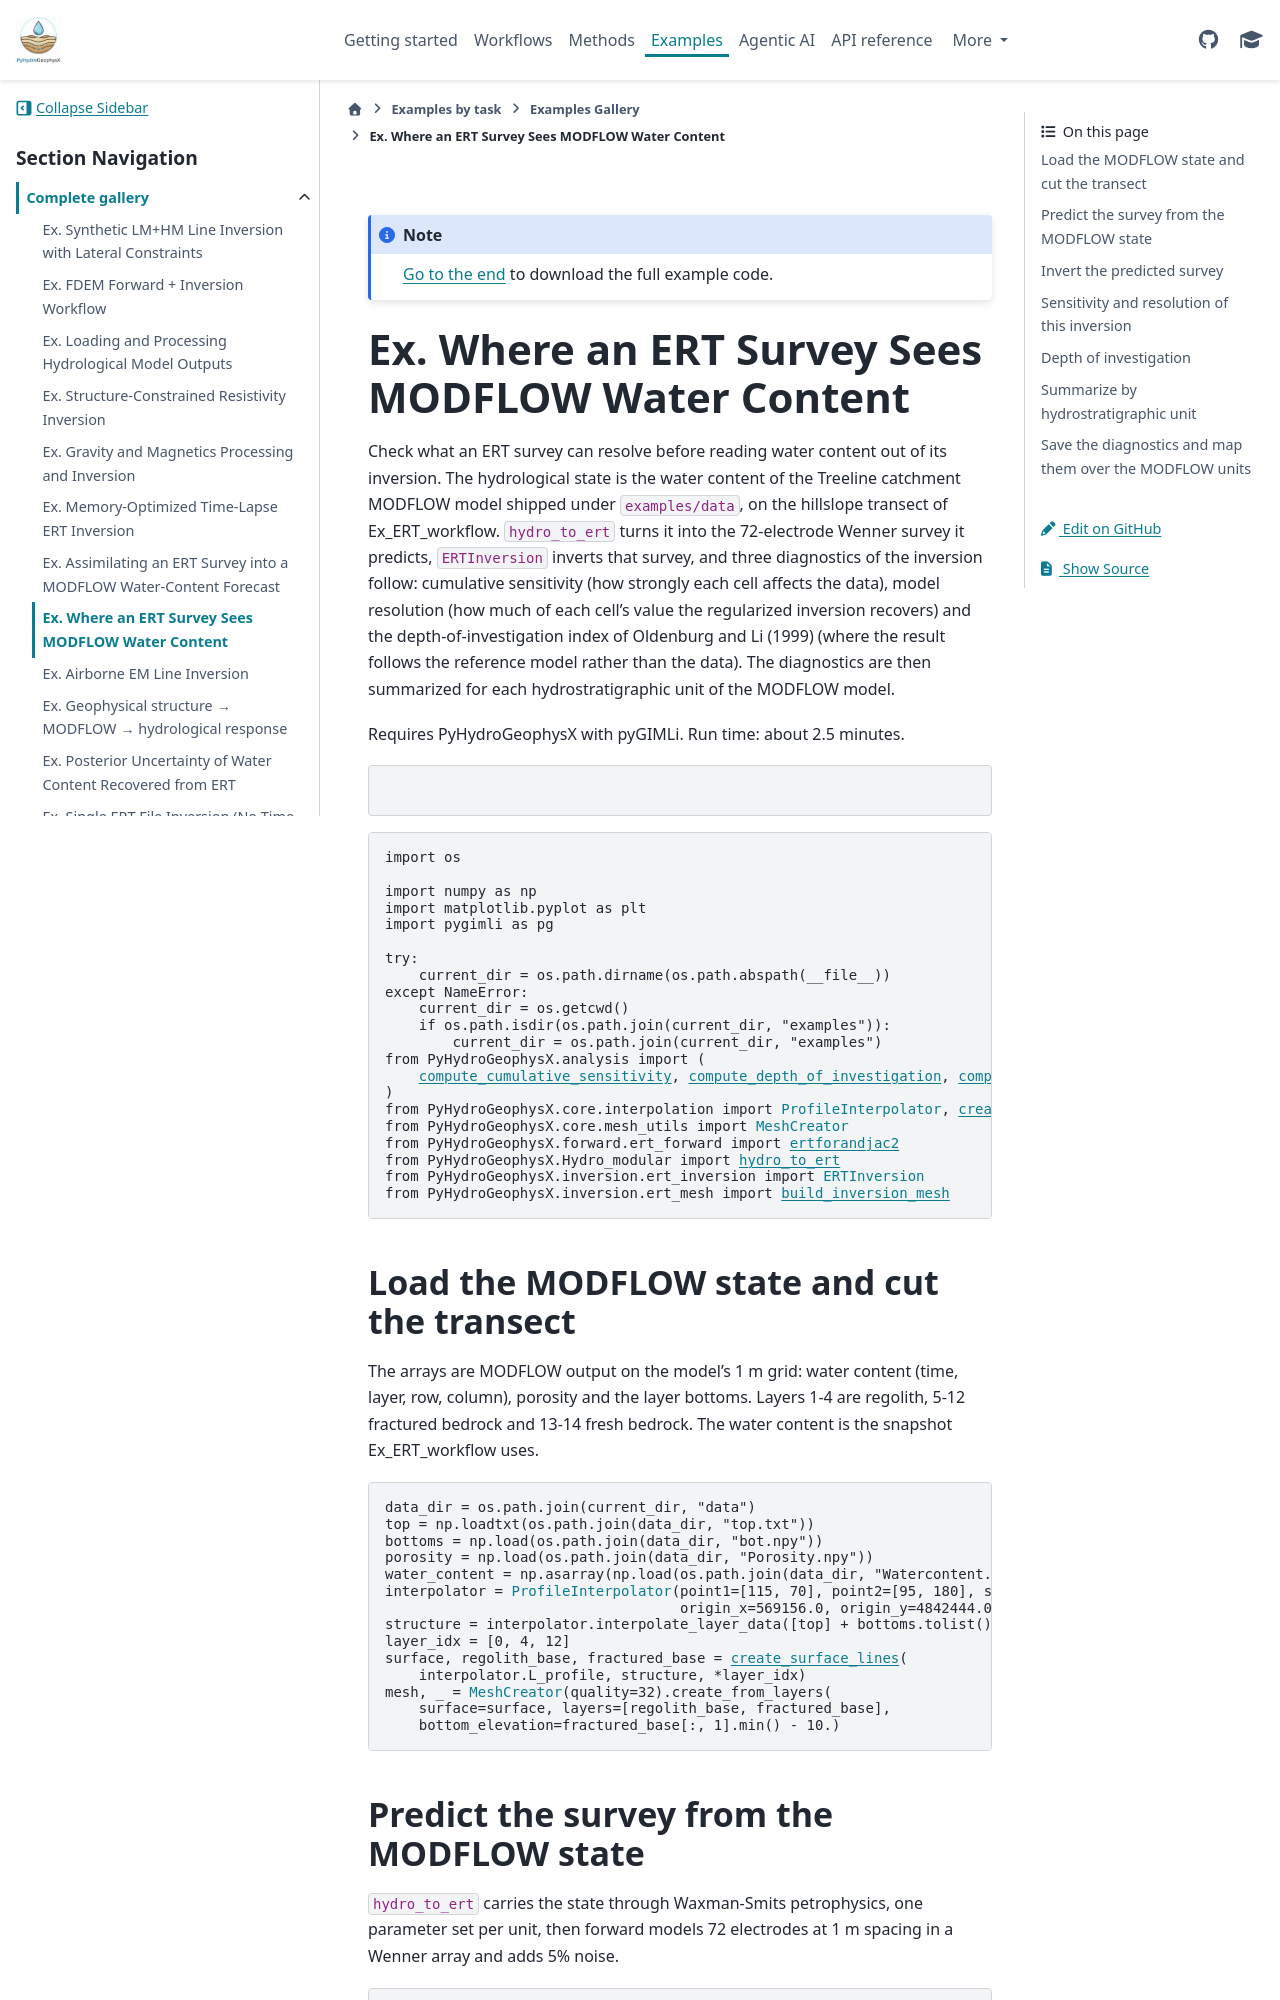

repository: geohang/PyHydroGeophysX · page: auto_examples/Ex_sensitivity_analysis.html · generator: sphinx


.. DO NOT EDIT.
.. THIS FILE WAS AUTOMATICALLY GENERATED BY SPHINX-GALLERY.
.. TO MAKE CHANGES, EDIT THE SOURCE PYTHON FILE:
.. "auto_examples\Ex_sensitivity_analysis.py"
.. LINE NUMBERS ARE GIVEN BELOW.

.. only:: html

    .. note::
        :class: sphx-glr-download-link-note

        :ref:`Go to the end <sphx_glr_download_auto_examples_Ex_sensitivity_analysis.py>`
        to download the full example code.

.. rst-class:: sphx-glr-example-title

.. _sphx_glr_auto_examples_Ex_sensitivity_analysis.py:

Ex. Where an ERT Survey Sees MODFLOW Water Content
====================================================

Check what an ERT survey can resolve before reading water content out of its
inversion. The hydrological state is the water content of the Treeline catchment
MODFLOW model shipped under ``examples/data``, on the hillslope transect of
Ex_ERT_workflow. ``hydro_to_ert`` turns it into the 72-electrode Wenner survey
it predicts, ``ERTInversion`` inverts that survey, and three diagnostics of the
inversion follow: cumulative sensitivity (how strongly each cell affects the
data), model resolution (how much of each cell's value the regularized
inversion recovers) and the depth-of-investigation index of Oldenburg and Li
(1999) (where the result follows the reference model rather than the data).
The diagnostics are then summarized for each hydrostratigraphic unit of the
MODFLOW model.

Requires PyHydroGeophysX with pyGIMLi. Run time: about 2.5 minutes.

.. GENERATED FROM PYTHON SOURCE LINES 18-19

.. code-block:: Python
   :dedent: 1



.. GENERATED FROM PYTHON SOURCE LINES 21-43

.. code-block:: Python

    import os

    import numpy as np
    import matplotlib.pyplot as plt
    import pygimli as pg

    try:
        current_dir = os.path.dirname(os.path.abspath(__file__))
    except NameError:
        current_dir = os.getcwd()
        if os.path.isdir(os.path.join(current_dir, "examples")):
            current_dir = os.path.join(current_dir, "examples")
    from PyHydroGeophysX.analysis import (
        compute_cumulative_sensitivity, compute_depth_of_investigation, compute_resolution_matrix,
    )
    from PyHydroGeophysX.core.interpolation import ProfileInterpolator, create_surface_lines
    from PyHydroGeophysX.core.mesh_utils import MeshCreator
    from PyHydroGeophysX.forward.ert_forward import ertforandjac2
    from PyHydroGeophysX.Hydro_modular import hydro_to_ert
    from PyHydroGeophysX.inversion.ert_inversion import ERTInversion
    from PyHydroGeophysX.inversion.ert_mesh import build_inversion_mesh


.. GENERATED FROM PYTHON SOURCE LINES 44-50

Load the MODFLOW state and cut the transect
-------------------------------------------
The arrays are MODFLOW output on the model's 1 m grid: water content (time,
layer, row, column), porosity and the layer bottoms. Layers 1-4 are regolith,
5-12 fractured bedrock and 13-14 fresh bedrock. The water content is the
snapshot Ex_ERT_workflow uses.

.. GENERATED FROM PYTHON SOURCE LINES 52-67

.. code-block:: Python

    data_dir = os.path.join(current_dir, "data")
    top = np.loadtxt(os.path.join(data_dir, "top.txt"))
    bottoms = np.load(os.path.join(data_dir, "bot.npy"))
    porosity = np.load(os.path.join(data_dir, "Porosity.npy"))
    water_content = np.asarray(np.load(os.path.join(data_dir, "Watercontent.npy"), mmap_mode="r")[5])
    interpolator = ProfileInterpolator(point1=[115, 70], point2=[95, 180], surface_data=top,
                                       origin_x=569156.0, origin_y=4842444.0)
    structure = interpolator.interpolate_layer_data([top] + bottoms.tolist())
    layer_idx = [0, 4, 12]
    surface, regolith_base, fractured_base = create_surface_lines(
        interpolator.L_profile, structure, *layer_idx)
    mesh, _ = MeshCreator(quality=32).create_from_layers(
        surface=surface, layers=[regolith_base, fractured_base],
        bottom_elevation=fractured_base[:, 1].min() - 10.)


.. GENERATED FROM PYTHON SOURCE LINES 68-73
